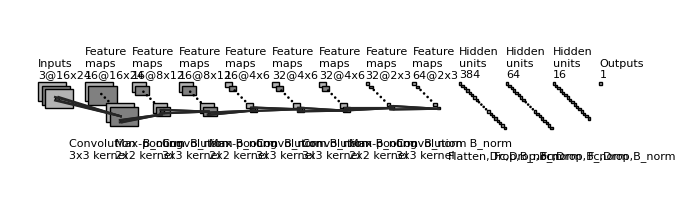

Reproduce this figure in Python.
"""
[redacted]
All rights reserved.

Redistribution and use in source and binary forms, with or without
    modification, are permitted provided that the following conditions are met:

1. Redistributions of source code must retain the above copyright notice, this
    list of conditions and the following disclaimer.

2. Redistributions in binary form must reproduce the above copyright notice,
    this list of conditions and the following disclaimer in the documentation
    and/or other materials provided with the distribution.

3. Neither the name of the copyright holder nor the names of its contributors
    may be used to endorse or promote products derived from this software
    without specific prior written permission.

THIS SOFTWARE IS PROVIDED BY THE COPYRIGHT HOLDERS AND CONTRIBUTORS "AS IS"
    AND ANY EXPRESS OR IMPLIED WARRANTIES, INCLUDING, BUT NOT LIMITED TO, THE
    IMPLIED WARRANTIES OF MERCHANTABILITY AND FITNESS FOR A PARTICULAR PURPOSE
    ARE DISCLAIMED. IN NO EVENT SHALL THE COPYRIGHT HOLDER OR CONTRIBUTORS BE
    LIABLE FOR ANY DIRECT, INDIRECT, INCIDENTAL, SPECIAL, EXEMPLARY, OR
    CONSEQUENTIAL DAMAGES (INCLUDING, BUT NOT LIMITED TO, PROCUREMENT OF
    SUBSTITUTE GOODS OR SERVICES; LOSS OF USE, DATA, OR PROFITS; OR BUSINESS
    INTERRUPTION) HOWEVER CAUSED AND ON ANY THEORY OF LIABILITY, WHETHER IN
    CONTRACT, STRICT LIABILITY, OR TORT (INCLUDING NEGLIGENCE OR OTHERWISE)
    ARISING IN ANY WAY OUT OF THE USE OF THIS SOFTWARE, EVEN IF ADVISED OF THE
    POSSIBILITY OF SUCH DAMAGE.
"""


import os
import numpy as np
import matplotlib.pyplot as plt
plt.rcdefaults()
from matplotlib.lines import Line2D
from matplotlib.patches import Rectangle
from matplotlib.patches import Circle

NumDots = 4
NumConvMax = 8
NumFcMax = 20
White = 1.
Light = 0.7
Medium = 0.5
Dark = 0.3
Darker = 0.15
Black = 0.


def add_layer(patches, colors, size=(24, 24), num=5,
              top_left=[0, 0],
              loc_diff=[3, -3],
              ):
    # add a rectangle
    top_left = np.array(top_left)
    loc_diff = np.array(loc_diff)
    loc_start = top_left - np.array([0, size[0]])
    for ind in range(num):
        patches.append(Rectangle(loc_start + ind * loc_diff, size[1], size[0]))
        if ind % 2:
            colors.append(Medium)
        else:
            colors.append(Light)


def add_layer_with_omission(patches, colors, size=(24, 24),
                            num=5, num_max=8,
                            num_dots=4,
                            top_left=[0, 0],
                            loc_diff=[3, -3],
                            ):
    # add a rectangle
    top_left = np.array(top_left)
    loc_diff = np.array(loc_diff)
    loc_start = top_left - np.array([0, size[0]])
    this_num = min(num, num_max)
    start_omit = (this_num - num_dots) // 2
    end_omit = this_num - start_omit
    start_omit -= 1
    for ind in range(this_num):
        if (num > num_max) and (start_omit < ind < end_omit):
            omit = True
        else:
            omit = False

        if omit:
            patches.append(
                Circle(loc_start + ind * loc_diff + np.array(size) / 2, 0.5))
        else:
            patches.append(Rectangle(loc_start + ind * loc_diff,
                                     size[1], size[0]))

        if omit:
            colors.append(Black)
        elif ind % 2:
            colors.append(Medium)
        else:
            colors.append(Light)


def add_mapping(patches, colors, start_ratio, end_ratio, patch_size, ind_bgn,
                top_left_list, loc_diff_list, num_show_list, size_list):

    start_loc = top_left_list[ind_bgn] \
        + (num_show_list[ind_bgn] - 1) * np.array(loc_diff_list[ind_bgn]) \
        + np.array([start_ratio[0] * (size_list[ind_bgn][1] - patch_size[1]),
                    - start_ratio[1] * (size_list[ind_bgn][0] - patch_size[0])]
                   )




    end_loc = top_left_list[ind_bgn + 1] \
        + (num_show_list[ind_bgn + 1] - 1) * np.array(
            loc_diff_list[ind_bgn + 1]) \
        + np.array([end_ratio[0] * size_list[ind_bgn + 1][1],
                    - end_ratio[1] * size_list[ind_bgn + 1][0]])


    patches.append(Rectangle(start_loc, patch_size[1], -patch_size[0]))
    colors.append(Dark)
    patches.append(Line2D([start_loc[0], end_loc[0]],
                          [start_loc[1], end_loc[1]]))
    colors.append(Darker)
    patches.append(Line2D([start_loc[0] + patch_size[1], end_loc[0]],
                          [start_loc[1], end_loc[1]]))
    colors.append(Darker)
    patches.append(Line2D([start_loc[0], end_loc[0]],
                          [start_loc[1] - patch_size[0], end_loc[1]]))
    colors.append(Darker)
    patches.append(Line2D([start_loc[0] + patch_size[1], end_loc[0]],
                          [start_loc[1] - patch_size[0], end_loc[1]]))
    colors.append(Darker)



def label(xy, text, xy_off=[0, 4]):
    plt.text(xy[0] + xy_off[0], xy[1] + xy_off[1], text,
             family='sans-serif', size=8)


if __name__ == '__main__':

    fc_unit_size = 2
    layer_width = 40
    flag_omit = True

    patches = []
    colors = []

    fig, ax = plt.subplots()


    ############################
    # conv layers
    size_list = [(16, 24), (16, 24), (8, 12), (8, 12), (4, 6),(4, 6),(4, 6),(2, 3),(2, 3)]
    num_list = [3, 16, 16, 16, 16,32,32,32,64]
    x_diff_list = [0, layer_width, layer_width, layer_width, layer_width, layer_width, layer_width, layer_width, layer_width]
    text_list = ['Inputs'] + ['Feature\nmaps'] * (len(size_list) - 1)
    loc_diff_list = [[3, -3]] * len(size_list)

    num_show_list = list(map(min, num_list, [NumConvMax] * len(num_list)))
    top_left_list = np.c_[np.cumsum(x_diff_list), np.zeros(len(x_diff_list))]

    for ind in range(len(size_list)-1,-1,-1):
        if flag_omit:
            add_layer_with_omission(patches, colors, size=size_list[ind],
                                    num=num_list[ind],
                                    num_max=NumConvMax,
                                    num_dots=NumDots,
                                    top_left=top_left_list[ind],
                                    loc_diff=loc_diff_list[ind])
        else:
            add_layer(patches, colors, size=size_list[ind],
                      num=num_show_list[ind],
                      top_left=top_left_list[ind], loc_diff=loc_diff_list[ind])
        label(top_left_list[ind], text_list[ind] + '\n{}@{}x{}'.format(
            num_list[ind], size_list[ind][0], size_list[ind][1]))

    ############################
    # in between layers
    start_ratio_list = [[0.4, 0.5], [0.4, 0.8], [0.4, 0.5], [0.4, 0.8], [0.4, 0.5], [0.4, 0.8], [0.4, 0.5], [0.4, 0.8]]
    end_ratio_list = [[0.4, 0.5], [0.4, 0.8], [0.4, 0.5], [0.4, 0.8], [0.4, 0.5], [0.4, 0.8], [0.4, 0.5], [0.4, 0.8]]
    patch_size_list = [(3, 3), (2, 2), (3, 3), (2, 2),(3, 3), (3, 3),(2, 2), (3, 3)]
    ind_bgn_list = range(len(patch_size_list))
    text_list = ['Convolution  B_norm', 'Max-pooling  B_norm', 'Convolution  B_norm', 'Max-pooling  B_norm', 'Convolution  B_norm', 'Convolution  B_norm', 'Max-pooling  B_norm', 'Convolution  B_norm']

    for ind in range(len(patch_size_list)):
        add_mapping(
            patches, colors, start_ratio_list[ind], end_ratio_list[ind],
            patch_size_list[ind], ind,
            top_left_list, loc_diff_list, num_show_list, size_list)
        label(top_left_list[ind], text_list[ind] + '\n{}x{} kernel'.format(
            patch_size_list[ind][0], patch_size_list[ind][1]), xy_off=[26, -65]
        )


    ############################
    # fully connected layers
    size_list = [(fc_unit_size, fc_unit_size)] * 4
    num_list = [384, 64,16, 1]
    num_show_list = list(map(min, num_list, [NumFcMax] * len(num_list)))
    x_diff_list = [sum(x_diff_list) + layer_width, layer_width, layer_width, layer_width]
    top_left_list = np.c_[np.cumsum(x_diff_list), np.zeros(len(x_diff_list))]
    loc_diff_list = [[fc_unit_size, -fc_unit_size]] * len(top_left_list)
    text_list = ['Hidden\nunits'] * (len(size_list) - 1) + ['Outputs']

    for ind in range(len(size_list)):
        if flag_omit:
            add_layer_with_omission(patches, colors, size=size_list[ind],
                                    num=num_list[ind],
                                    num_max=NumFcMax,
                                    num_dots=NumDots,
                                    top_left=top_left_list[ind],
                                    loc_diff=loc_diff_list[ind])
        else:
            add_layer(patches, colors, size=size_list[ind],
                      num=num_show_list[ind],
                      top_left=top_left_list[ind],
                      loc_diff=loc_diff_list[ind])
        label(top_left_list[ind], text_list[ind] + '\n{}'.format(
            num_list[ind]))

    text_list = ['Flatten,Drop,B_norm', 'Fc,Drop,B_norm', 'Fc,Drop,B_norm', 'Fc,Drop,B_norm']

    for ind in range(4):
        label(top_left_list[ind], text_list[ind], xy_off=[-10, -65])

    ############################
    for patch, color in zip(patches, colors):
        patch.set_color(color * np.ones(3))
        if isinstance(patch, Line2D):
            ax.add_line(patch)
        else:
            patch.set_edgecolor(Black * np.ones(3))
            ax.add_patch(patch)

    plt.tight_layout()
    plt.axis('equal')
    plt.axis('off')
    plt.show()
    fig.set_size_inches(8, 2.5)

    fig_dir = './'
    fig_ext = '.png'
    fig.savefig(os.path.join(fig_dir, 'convnet_fig' + fig_ext),
                bbox_inches='tight', pad_inches=0)